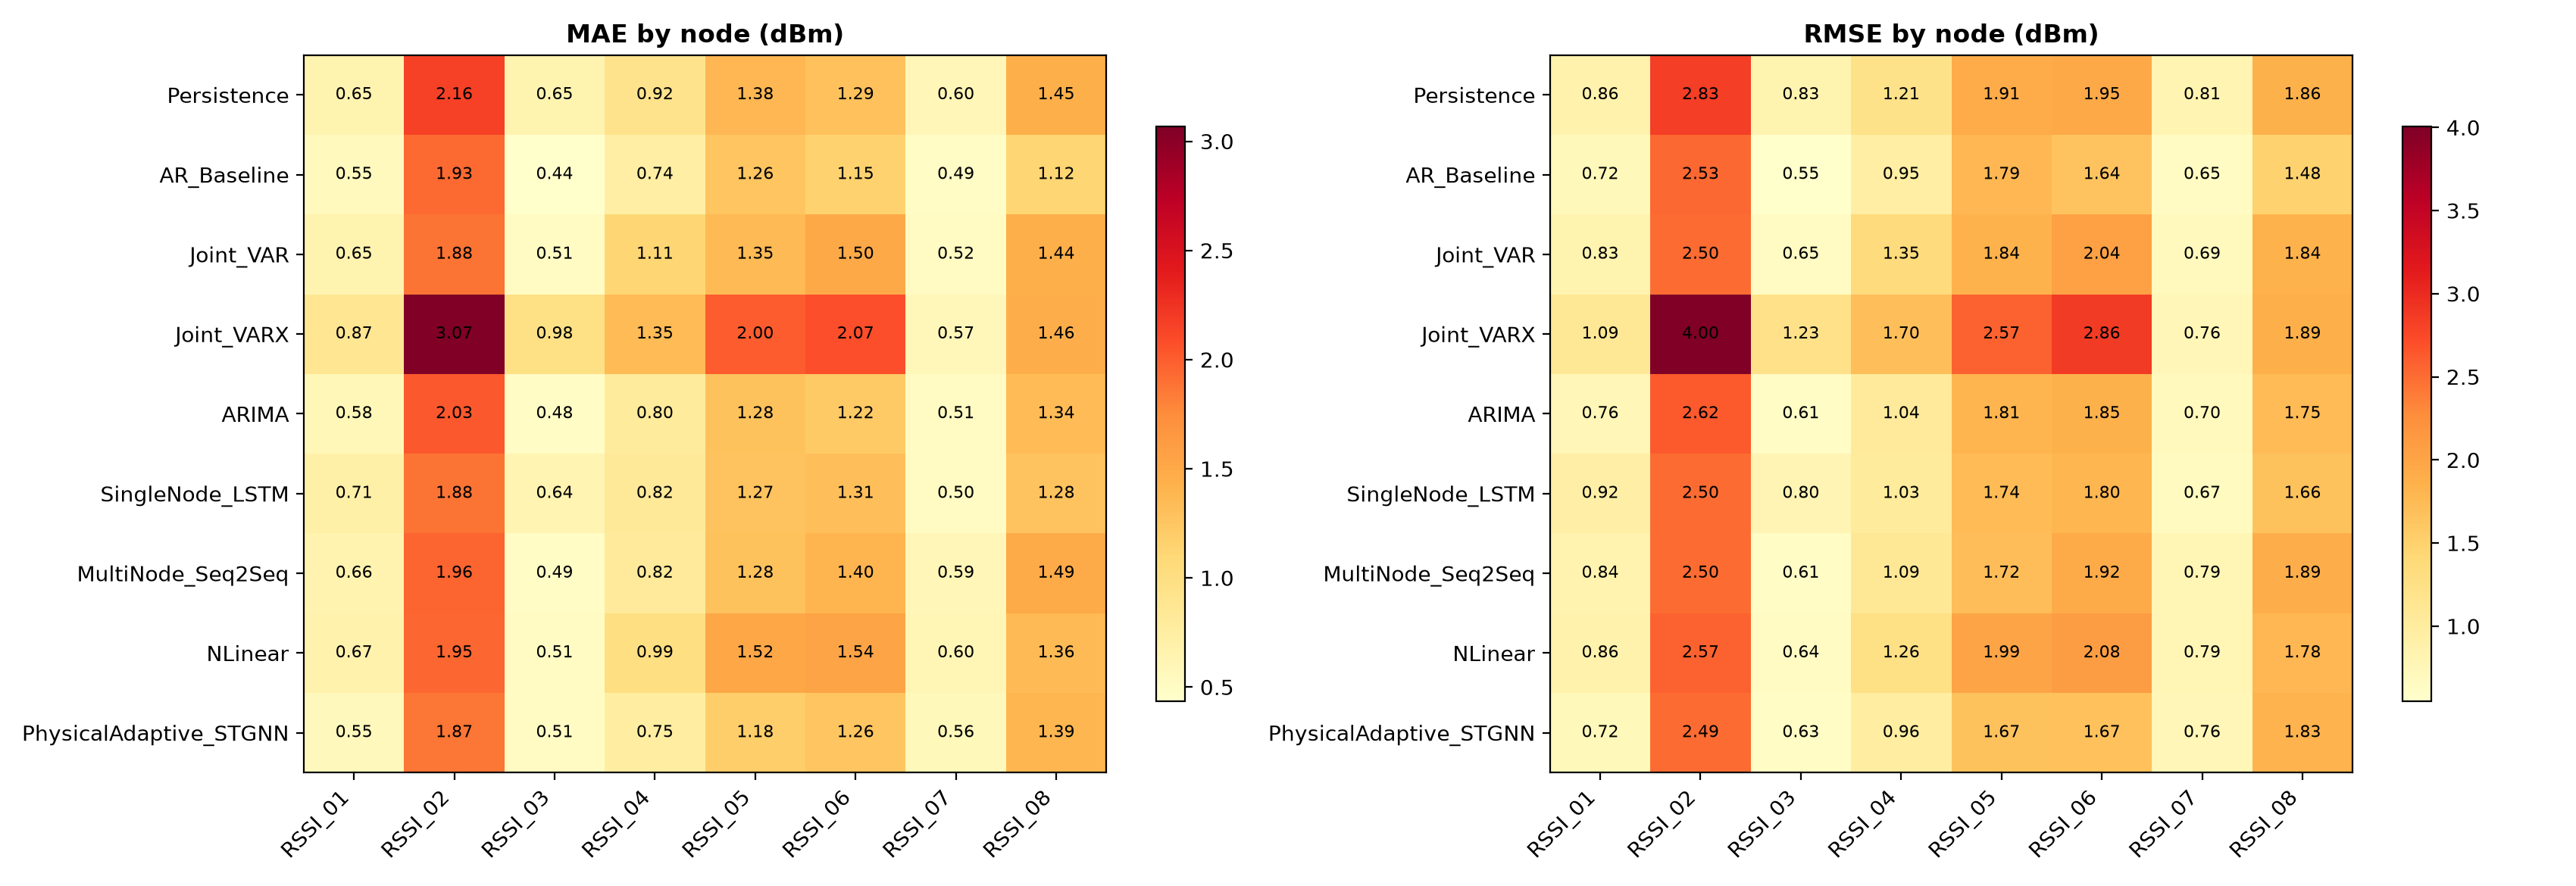

Source data for this figure (header and first rows):
model, node, mae_dbm, rmse_dbm
Persistence, RSSI_01, 0.65, 0.8598
Persistence, RSSI_02, 2.159, 2.834
Persistence, RSSI_03, 0.65, 0.8274
Persistence, RSSI_04, 0.9233, 1.206
Persistence, RSSI_05, 1.375, 1.911
Persistence, RSSI_06, 1.292, 1.946
Persistence, RSSI_07, 0.5952, 0.8113
Persistence, RSSI_08, 1.448, 1.857
AR_Baseline, RSSI_01, 0.5462, 0.7177
AR_Baseline, RSSI_02, 1.929, 2.53
AR_Baseline, RSSI_03, 0.4366, 0.5504
AR_Baseline, RSSI_04, 0.7355, 0.9533
AR_Baseline, RSSI_05, 1.265, 1.79
AR_Baseline, RSSI_06, 1.145, 1.644
AR_Baseline, RSSI_07, 0.4868, 0.6539
AR_Baseline, RSSI_08, 1.124, 1.484
Joint_VAR, RSSI_01, 0.648, 0.8261
Joint_VAR, RSSI_02, 1.878, 2.501
Joint_VAR, RSSI_03, 0.5078, 0.6525
Joint_VAR, RSSI_04, 1.108, 1.354
Joint_VAR, RSSI_05, 1.354, 1.84
Joint_VAR, RSSI_06, 1.498, 2.039
Joint_VAR, RSSI_07, 0.5173, 0.6908
Joint_VAR, RSSI_08, 1.445, 1.84
Joint_VARX, RSSI_01, 0.8688, 1.094
Joint_VARX, RSSI_02, 3.066, 4.004
Joint_VARX, RSSI_03, 0.9752, 1.226
Joint_VARX, RSSI_04, 1.35, 1.704
Joint_VARX, RSSI_05, 2.003, 2.566
Joint_VARX, RSSI_06, 2.072, 2.865
Joint_VARX, RSSI_07, 0.5721, 0.7634
Joint_VARX, RSSI_08, 1.457, 1.885
ARIMA, RSSI_01, 0.582, 0.7567
ARIMA, RSSI_02, 2.025, 2.616
ARIMA, RSSI_03, 0.4827, 0.6147
ARIMA, RSSI_04, 0.7975, 1.042
ARIMA, RSSI_05, 1.284, 1.812
ARIMA, RSSI_06, 1.221, 1.849
ARIMA, RSSI_07, 0.5078, 0.6973
ARIMA, RSSI_08, 1.341, 1.745
SingleNode_LSTM, RSSI_01, 0.707, 0.9245
SingleNode_LSTM, RSSI_02, 1.878, 2.498
SingleNode_LSTM, RSSI_03, 0.635, 0.7979
SingleNode_LSTM, RSSI_04, 0.8186, 1.032
SingleNode_LSTM, RSSI_05, 1.273, 1.742
SingleNode_LSTM, RSSI_06, 1.313, 1.802
SingleNode_LSTM, RSSI_07, 0.4996, 0.6682
SingleNode_LSTM, RSSI_08, 1.277, 1.661
MultiNode_Seq2Seq, RSSI_01, 0.655, 0.8393
MultiNode_Seq2Seq, RSSI_02, 1.962, 2.503
MultiNode_Seq2Seq, RSSI_03, 0.4884, 0.6147
MultiNode_Seq2Seq, RSSI_04, 0.8154, 1.086
MultiNode_Seq2Seq, RSSI_05, 1.284, 1.722
MultiNode_Seq2Seq, RSSI_06, 1.396, 1.924
MultiNode_Seq2Seq, RSSI_07, 0.5944, 0.7852
MultiNode_Seq2Seq, RSSI_08, 1.485, 1.887
NLinear, RSSI_01, 0.6698, 0.8572
NLinear, RSSI_02, 1.948, 2.567
NLinear, RSSI_03, 0.5136, 0.6381
NLinear, RSSI_04, 0.9947, 1.264
... 12 more rows
